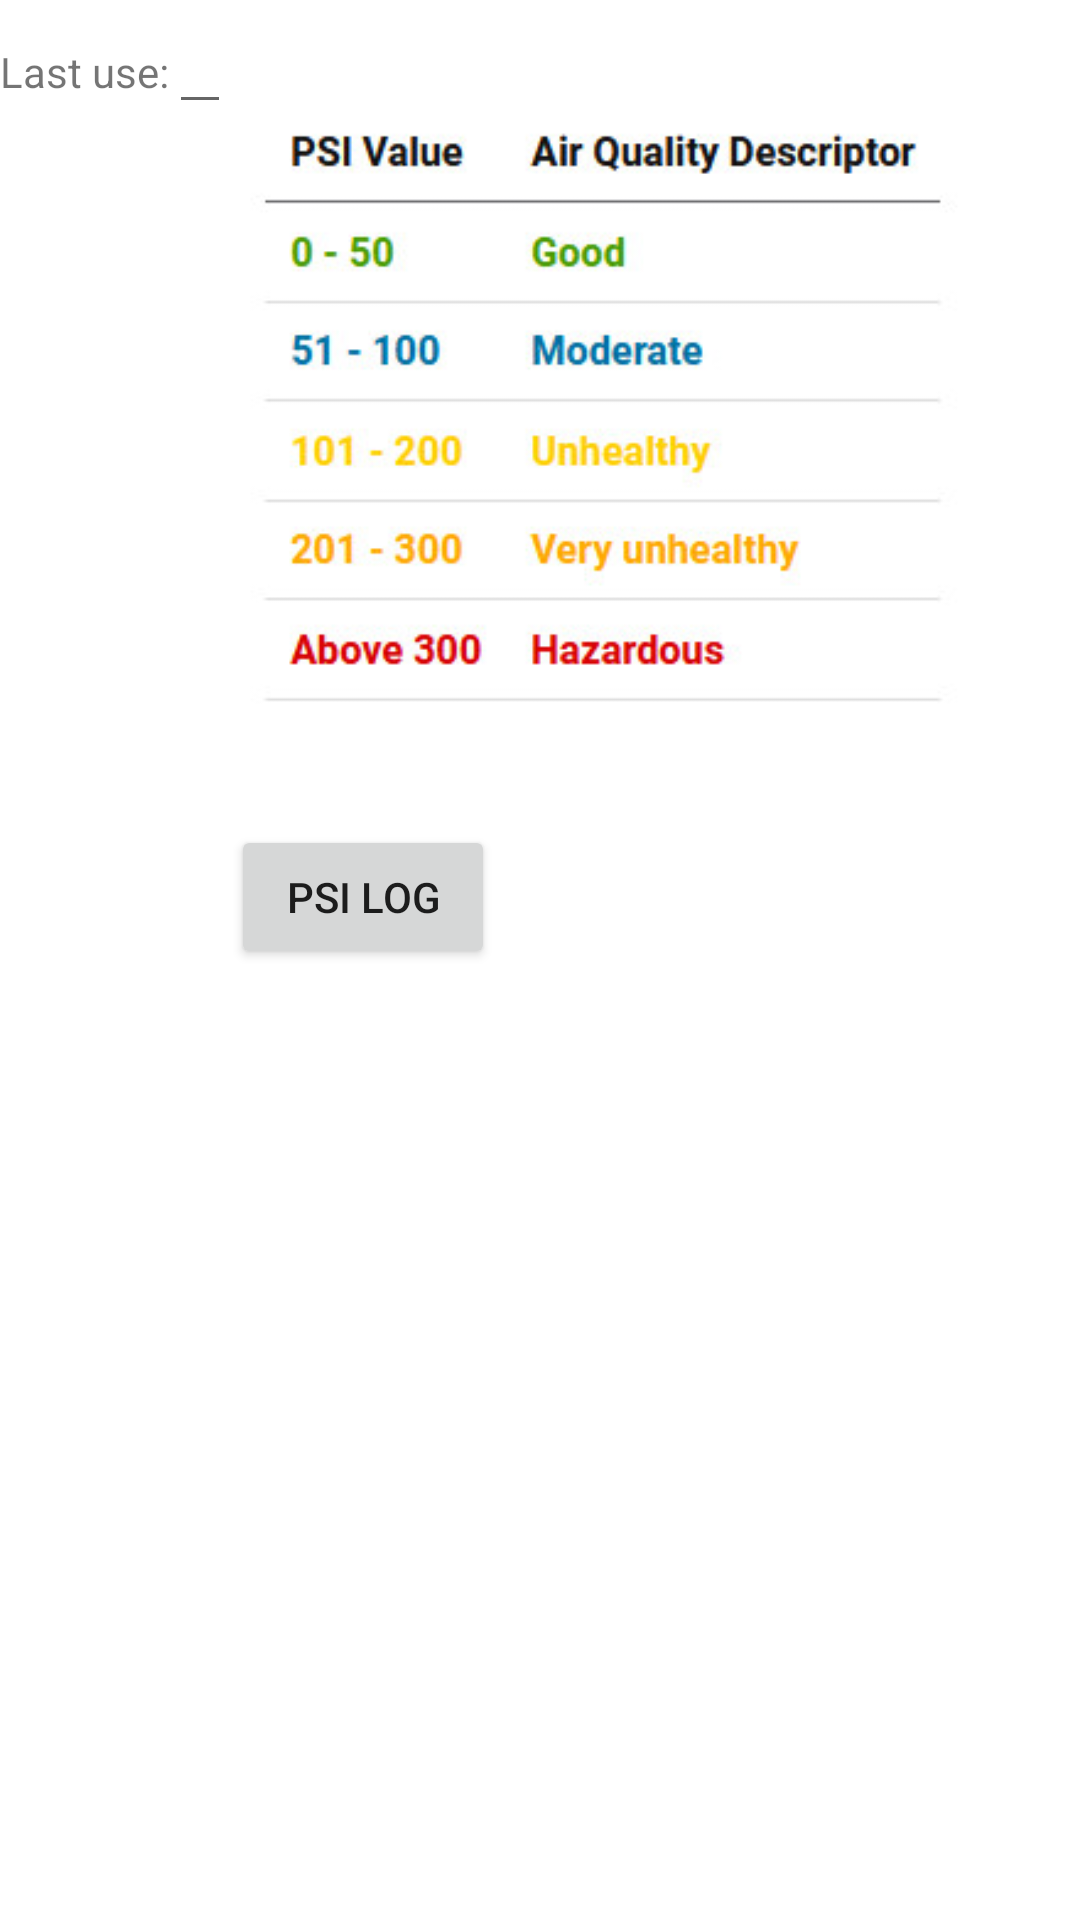

Reconstruct the res/layout file that produces this screen, plus the resources it refers to.
<!-- AndroidManifest.xml: application theme Theme.C346SAPart2Day4 -->
<!-- res/layout/activity_main.xml -->
<?xml version="1.0" encoding="utf-8"?>
<LinearLayout xmlns:android="http://schemas.android.com/apk/res/android"
    xmlns:app="http://schemas.android.com/apk/res-auto"
    xmlns:tools="http://schemas.android.com/tools"
    android:layout_width="match_parent"
    android:layout_height="wrap_content"
    tools:context=".MainActivity">

    <TextView
        android:id="@+id/tv"
        android:layout_width="wrap_content"
        android:layout_height="wrap_content"
        android:text="Last use:"
        app:layout_constraintBottom_toBottomOf="parent"
        app:layout_constraintLeft_toLeftOf="parent"
        app:layout_constraintRight_toRightOf="parent"
        app:layout_constraintTop_toTopOf="parent" />

    <EditText
        android:id="@+id/et"
        android:layout_width="wrap_content"
        android:layout_height="wrap_content"
        android:layout_weight="0"
        android:inputType="textPersonName" />

    <LinearLayout
        android:layout_width="match_parent"
        android:layout_height="wrap_content"
        android:orientation="vertical">

        <ImageView
            android:id="@+id/iv"
            android:layout_width="match_parent"
            android:layout_height="wrap_content"
            app:srcCompat="@drawable/psi" />

        <Button
            android:id="@+id/button"
            android:layout_width="wrap_content"
            android:layout_height="wrap_content"
            android:text="PSI LOG" />

    </LinearLayout>

</LinearLayout>
<!-- resources referenced by this layout -->
<resources>
  <!-- drawable psi: jpg bitmap (drawable, 23412 bytes) -->
  <style name="Theme.C346SAPart2Day4" parent="Theme.MaterialComponents.DayNight.DarkActionBar">
          
          <item name="colorPrimary">@color/purple_500</item>
          <item name="colorPrimaryVariant">@color/purple_700</item>
          <item name="colorOnPrimary">@color/white</item>
          
          <item name="colorSecondary">@color/teal_200</item>
          <item name="colorSecondaryVariant">@color/teal_700</item>
          <item name="colorOnSecondary">@color/black</item>
          
          <item name="android:statusBarColor" tools:targetApi="l">?attr/colorPrimaryVariant</item>
          
      </style>
  <!-- not gathered from this repository: default colours our renderer supplied (Android Studio template values) -->
  <color name="purple_500">#FF6200EE</color>
  <color name="purple_700">#FF3700B3</color>
  <color name="teal_200">#FF03DAC5</color>
  <color name="teal_700">#FF018786</color>
  <color name="black">#FF000000</color>
  <color name="white">#FFFFFFFF</color>
</resources>
